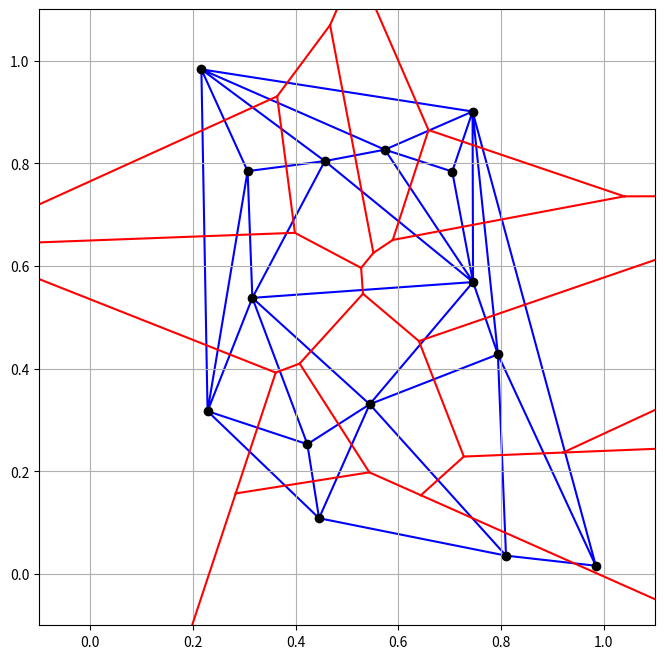

This figure's Python source:
#!/usr/bin/env python3
# -*- coding: utf-8 -*-
"""
Created on Sun May 18 19:29:23 2025

@author: Claire
"""


import numpy as np
import matplotlib.pyplot as plt
from scipy.spatial import Delaunay

def circumcenter(a, b, c):
    """Centre du cercle circonscrit au triangle ABC"""
    A = b - a
    B = c - a
    Asq = np.dot(A, A)
    Bsq = np.dot(B, B)
    cross = A[0]*B[1] - A[1]*B[0]
    if abs(cross) < 1e-10:
        return None  # Alignés
    center = a + (Bsq * np.array([-A[1], A[0]]) - Asq * np.array([-B[1], B[0]])) / (2 * cross)
    return center

# Générer les points

points = np.random.rand(15, 2)

# Triangulation de Delaunay
tri = Delaunay(points)

# Calcul des centres des cercles circonscrits
centers = []
for simplex in tri.simplices:
    a, b, c = points[simplex]
    center = circumcenter(a, b, c)
    centers.append(center)
centers = np.array(centers)

# Construction des arêtes du diagramme de Voronoi
edges = []

for t_index, neighbors in enumerate(tri.neighbors):
    for i, neighbor in enumerate(neighbors):
        if neighbor == -1:
            # Bord : prolonger
            # Obtenir l'arête opposée
            verts = tri.simplices[t_index]
            a = points[verts[i]]
            b = points[verts[(i + 1) % 3]]
            edge_dir = b - a
            edge_dir = np.array([-edge_dir[1], edge_dir[0]])  # normale

            edge_dir = edge_dir / np.linalg.norm(edge_dir)
            mid = (a + b) / 2

            center = centers[t_index]
            if center is None:
                continue

            # Vérifier direction correcte (doit pointer "dehors")
            to_center = center - mid
            if np.dot(to_center, edge_dir) < 0:
                edge_dir = -edge_dir

            # Créer un segment long vers l'extérieur
            far_point = center + edge_dir * 10  # Long segment

            edges.append((center, far_point))
        elif neighbor > t_index:
            # Arête intérieure
            c1 = centers[t_index]
            c2 = centers[neighbor]
            if c1 is not None and c2 is not None:
                edges.append((c1, c2))

# Tracé
fig, ax = plt.subplots(figsize=(8, 8))

# Triangulation
ax.triplot(points[:, 0], points[:, 1], tri.simplices, color="blue", label="Delaunay")
ax.plot(points[:, 0], points[:, 1], 'o', color="black")

# Arêtes du diagramme de Voronoï
for p1, p2 in edges:
    ax.plot([p1[0], p2[0]], [p1[1], p2[1]], color="red")

ax.set_xlim(-0.1, 1.1)
ax.set_ylim(-0.1, 1.1)
ax.set_aspect('equal')
plt.grid(True)
plt.show()
